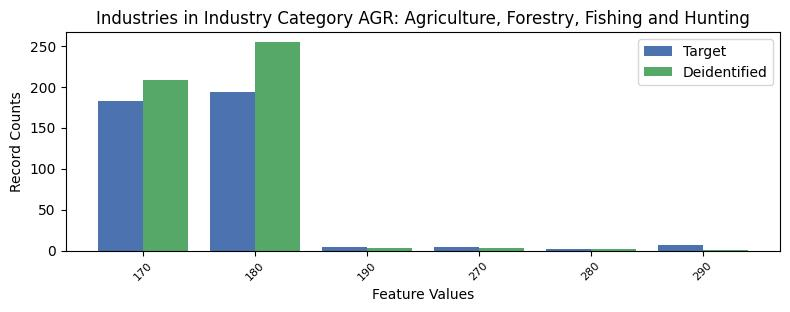

The file beside this chart, header and first rows:
, INDP, count_target, count_deidentified
5, 170, 182, 208
2, 180, 193, 254
1, 190, 4, 3
4, 270, 4, 3
3, 280, 2, 2
0, 290, 7, 1
